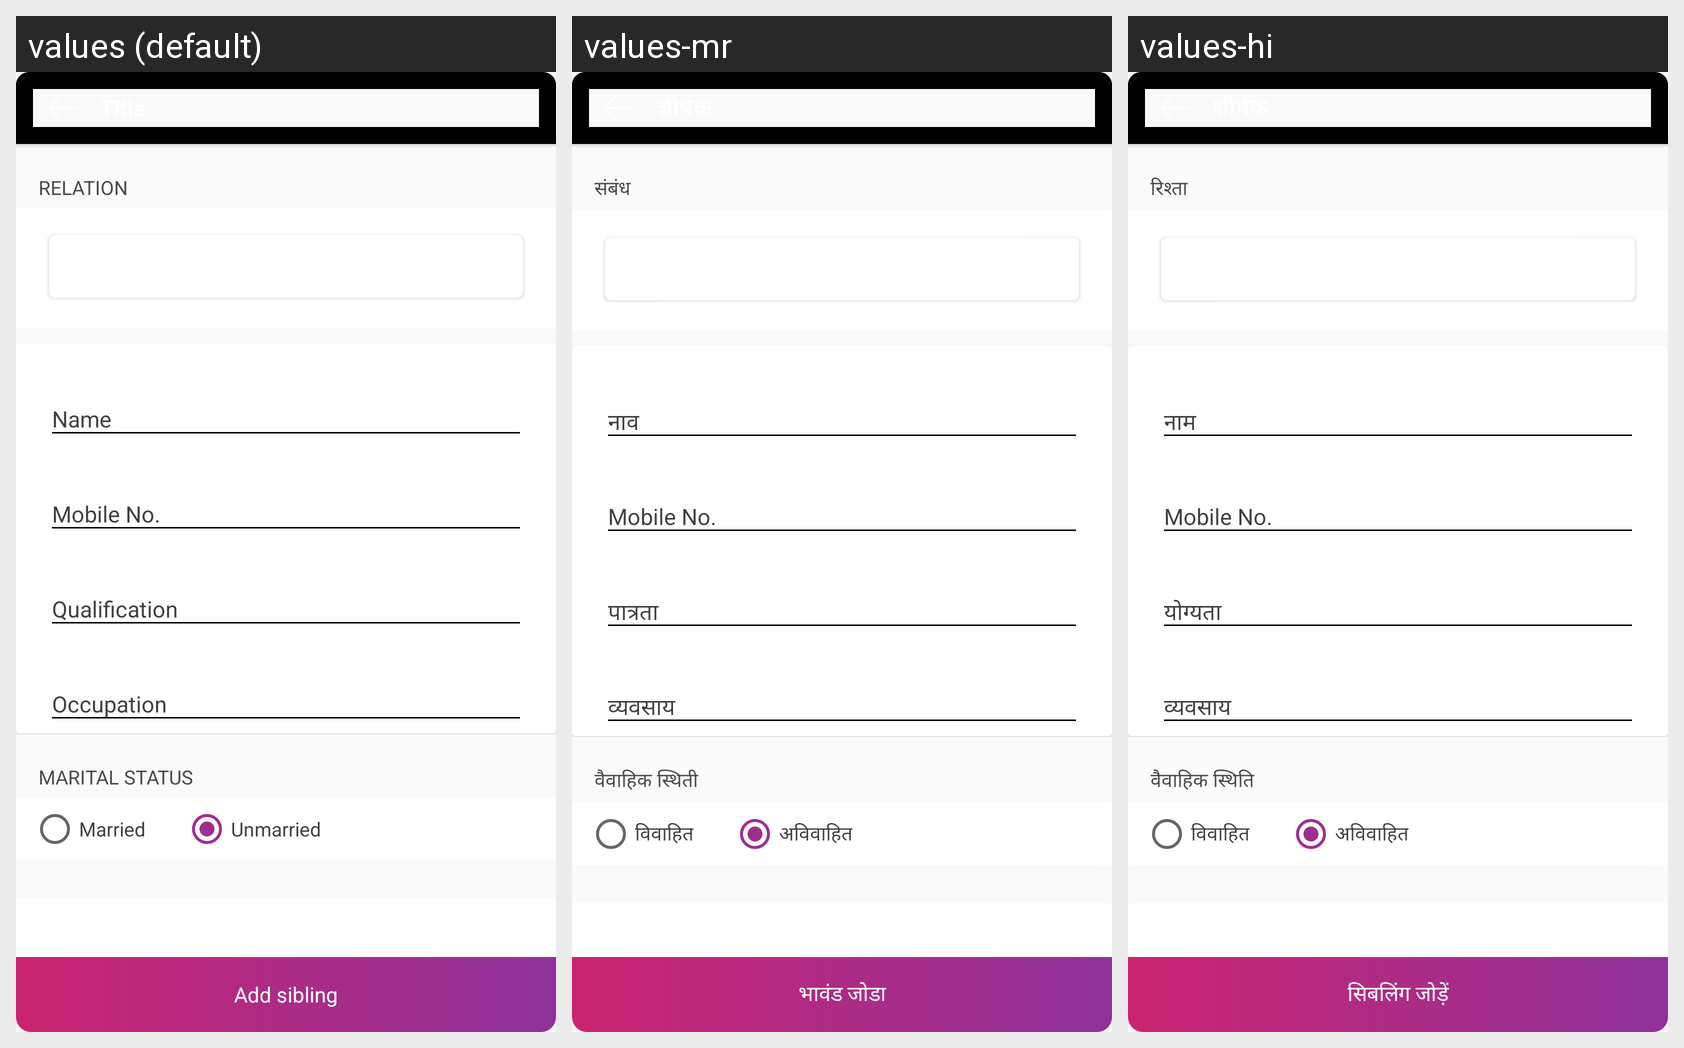

This grid shows one Android layout under several languages. Give, for every string resource on the screen, its name, the default text and each shown locale's text.
Android screen res/layout/custom_dialog_add_sibling.xml rendered under 3 locales, left to right: values (default), values-mr, values-hi. Device: Nexus 5 (rendered at 1080×1920; each locale shown at half size, 540×960, under a caption strip naming it); theme AppTheme.NoActionBar.
Strings drawn on this screen, with the default value and each locale's value (text and hints the layout hard-codes, and strings that could not be matched under every locale, appear in the picture but are not listed):

relation
  values: Relation
  values-mr: संबंध
  values-hi: रिश्ता

marital_status
  values: Marital Status
  values-mr: वैवाहिक स्थिती
  values-hi: वैवाहिक स्थिति

married
  values: Married
  values-mr: विवाहित
  values-hi: विवाहित

unmarried
  values: Unmarried
  values-mr: अविवाहित
  values-hi: अविवाहित

add_sibling
  values: Add sibling
  values-mr: भावंड जोडा
  values-hi: सिबलिंग जोड़ें

title
  values: Title
  values-mr: शीर्षक
  values-hi: शीर्षक
